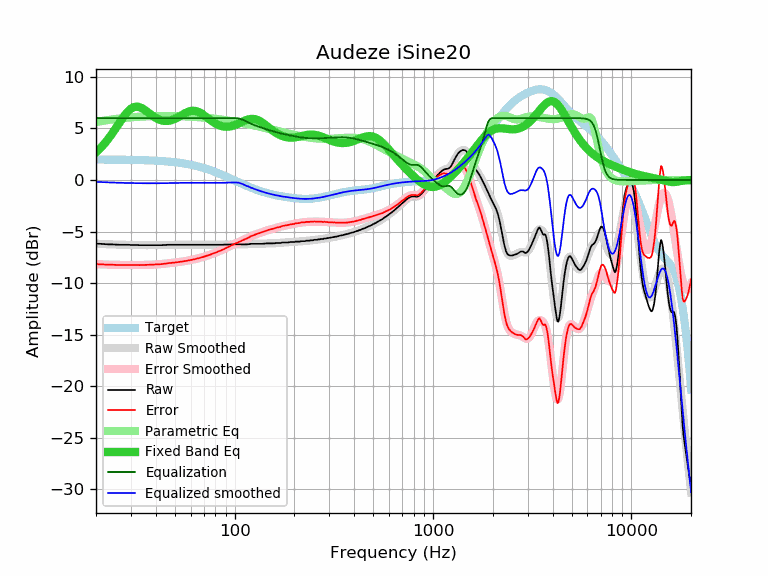

The file beside this chart, header and first rows:
frequency, raw, error, smoothed, error_smoothed, equalization, parametric_eq, equalized_raw, equalized_smoothed, target
20, -6.18, -8.16, -6.18, -8.16, 6.00, 2.69, -0.18, -0.18, 1.98
21, -6.19, -8.17, -6.20, -8.18, 6.00, 3.08, -0.19, -0.20, 1.98
22, -6.22, -8.20, -6.22, -8.20, 6.00, 3.50, -0.22, -0.22, 1.98
23, -6.24, -8.22, -6.23, -8.21, 6.00, 3.95, -0.24, -0.23, 1.98
24, -6.24, -8.21, -6.25, -8.22, 6.00, 4.43, -0.24, -0.25, 1.97
25, -6.26, -8.23, -6.26, -8.23, 6.00, 4.93, -0.26, -0.26, 1.97
26, -6.28, -8.25, -6.27, -8.24, 6.00, 5.42, -0.28, -0.27, 1.97
27, -6.28, -8.25, -6.28, -8.24, 6.00, 5.89, -0.28, -0.28, 1.97
28, -6.28, -8.24, -6.28, -8.25, 6.00, 6.31, -0.28, -0.28, 1.96
29, -6.28, -8.24, -6.29, -8.25, 6.00, 6.66, -0.28, -0.29, 1.96
30, -6.30, -8.25, -6.30, -8.25, 6.00, 6.92, -0.30, -0.30, 1.95
31, -6.30, -8.25, -6.30, -8.25, 6.00, 7.07, -0.30, -0.30, 1.95
32, -6.30, -8.24, -6.31, -8.25, 6.00, 7.12, -0.30, -0.31, 1.94
33, -6.32, -8.25, -6.31, -8.25, 6.00, 7.08, -0.32, -0.31, 1.93
34, -6.32, -8.25, -6.32, -8.24, 6.00, 6.98, -0.32, -0.32, 1.93
35, -6.32, -8.24, -6.32, -8.24, 6.00, 6.83, -0.32, -0.32, 1.92
36, -6.32, -8.23, -6.32, -8.23, 6.00, 6.66, -0.32, -0.32, 1.91
37, -6.32, -8.22, -6.32, -8.23, 6.00, 6.48, -0.32, -0.32, 1.90
38, -6.32, -8.21, -6.32, -8.22, 6.00, 6.31, -0.32, -0.32, 1.89
39, -6.32, -8.20, -6.32, -8.21, 6.00, 6.16, -0.32, -0.32, 1.88
40, -6.32, -8.19, -6.32, -8.19, 6.00, 6.03, -0.32, -0.32, 1.87
41, -6.32, -8.18, -6.32, -8.18, 6.00, 5.92, -0.32, -0.32, 1.86
42, -6.32, -8.17, -6.31, -8.16, 6.00, 5.83, -0.32, -0.31, 1.85
43, -6.32, -8.16, -6.31, -8.15, 6.00, 5.77, -0.32, -0.31, 1.84
44, -6.30, -8.12, -6.30, -8.13, 6.00, 5.73, -0.30, -0.30, 1.82
45, -6.30, -8.11, -6.30, -8.11, 6.00, 5.72, -0.30, -0.30, 1.81
46, -6.28, -8.07, -6.29, -8.08, 6.00, 5.73, -0.28, -0.29, 1.79
47, -6.28, -8.06, -6.29, -8.06, 6.00, 5.76, -0.28, -0.29, 1.78
48, -6.28, -8.04, -6.28, -8.04, 6.00, 5.80, -0.28, -0.28, 1.76
49, -6.28, -8.02, -6.28, -8.02, 6.00, 5.86, -0.28, -0.28, 1.74
50, -6.28, -8.00, -6.28, -8.00, 6.00, 5.93, -0.28, -0.28, 1.72
51, -6.28, -7.98, -6.28, -7.98, 6.00, 6.01, -0.28, -0.28, 1.70
52, -6.28, -7.96, -6.28, -7.96, 6.00, 6.10, -0.28, -0.28, 1.68
53, -6.28, -7.94, -6.28, -7.94, 6.00, 6.19, -0.28, -0.28, 1.66
54, -6.28, -7.92, -6.28, -7.92, 6.00, 6.29, -0.28, -0.28, 1.64
55, -6.28, -7.89, -6.28, -7.89, 6.00, 6.38, -0.28, -0.28, 1.61
56, -6.28, -7.87, -6.28, -7.87, 6.00, 6.46, -0.28, -0.28, 1.59
57, -6.28, -7.84, -6.28, -7.84, 6.00, 6.53, -0.28, -0.28, 1.56
58, -6.28, -7.82, -6.28, -7.82, 6.00, 6.60, -0.28, -0.28, 1.54
59, -6.28, -7.79, -6.28, -7.79, 6.00, 6.65, -0.28, -0.28, 1.51
60, -6.28, -7.76, -6.28, -7.76, 6.00, 6.69, -0.28, -0.28, 1.48
61, -6.28, -7.73, -6.28, -7.73, 6.00, 6.71, -0.28, -0.28, 1.45
62, -6.28, -7.70, -6.28, -7.70, 6.00, 6.71, -0.28, -0.28, 1.42
63, -6.28, -7.67, -6.28, -7.67, 6.00, 6.70, -0.28, -0.28, 1.39
64, -6.28, -7.64, -6.28, -7.64, 6.00, 6.67, -0.28, -0.28, 1.36
65, -6.28, -7.61, -6.28, -7.61, 6.00, 6.63, -0.28, -0.28, 1.33
66, -6.28, -7.58, -6.28, -7.58, 6.00, 6.58, -0.28, -0.28, 1.30
67, -6.28, -7.54, -6.28, -7.54, 6.00, 6.51, -0.28, -0.28, 1.26
68, -6.28, -7.51, -6.28, -7.51, 6.00, 6.44, -0.28, -0.28, 1.23
69, -6.28, -7.47, -6.28, -7.47, 6.00, 6.36, -0.28, -0.28, 1.19
70, -6.28, -7.44, -6.28, -7.44, 6.00, 6.28, -0.28, -0.28, 1.16
71, -6.28, -7.40, -6.28, -7.40, 6.00, 6.19, -0.28, -0.28, 1.12
72, -6.28, -7.36, -6.28, -7.36, 6.00, 6.10, -0.28, -0.28, 1.08
73, -6.28, -7.33, -6.28, -7.33, 6.00, 6.02, -0.28, -0.28, 1.05
74, -6.28, -7.29, -6.28, -7.29, 6.00, 5.93, -0.28, -0.28, 1.01
75, -6.28, -7.25, -6.28, -7.25, 6.00, 5.85, -0.28, -0.28, 0.97
76, -6.28, -7.21, -6.28, -7.21, 6.00, 5.76, -0.28, -0.28, 0.93
77, -6.28, -7.17, -6.28, -7.17, 6.00, 5.69, -0.28, -0.28, 0.89
78, -6.28, -7.13, -6.28, -7.13, 6.00, 5.61, -0.28, -0.28, 0.85
79, -6.28, -7.09, -6.28, -7.09, 6.00, 5.55, -0.28, -0.28, 0.81
... 553 more rows
